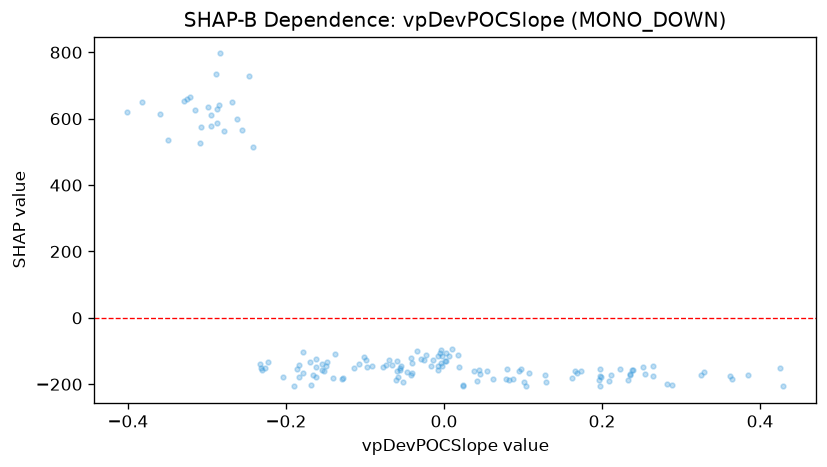

The data file committed next to this chart (first rows):
feature_value, shap_value
0.1624, -181.3
0.0803, -155.2
0.2513, -149
-0.107, -138.4
-0.2314, -152.5
0.3286, -163.9
0.0019, -130.6
0.1973, -154.1
-0.0661, -142.8
0.0461, -168.3
-0.1653, -171.5
-0.3156, 627
-0.321, 666.8
-0.3495, 536.4
-0.0733, -140.9
0.2233, -154.5
-0.1544, -140
-0.1835, -141
-0.2421, 514.2
-0.2993, 636.1
0.3848, -173
0.2355, -169.1
-0.059, -130.6
-0.1866, -154.4
-0.0582, -178.2
-0.1135, -151.7
-0.0026, -144.4
0.0543, -161.3
-0.0402, -137.3
-0.0543, -146.1
-0.1486, -133.6
0.0954, -160.6
-0.0697, -125.9
-0.2879, 628.3
-0.2849, 640.6
-0.1788, -167.2
-0.0555, -152.3
0.0417, -189.2
-0.0038, -135.2
-0.1617, -148.9
-0.1539, -158.5
0.2082, -191.1
-0.0057, -105.5
-0.2331, -138.4
0.0065, -115.5
0.1677, -167.5
0.0238, -202.4
-0.2788, 563.3
-0.2683, 651
-0.0292, -125.3
-0.0555, -158.2
-0.162, -124.5
0.1073, -166.5
-0.3291, 654.4
0.2354, -171.7
0.4247, -152.5
-0.2229, -133.1
-0.2871, 587.8
-0.0408, -167.2
-0.2949, 610
... 84 more rows
